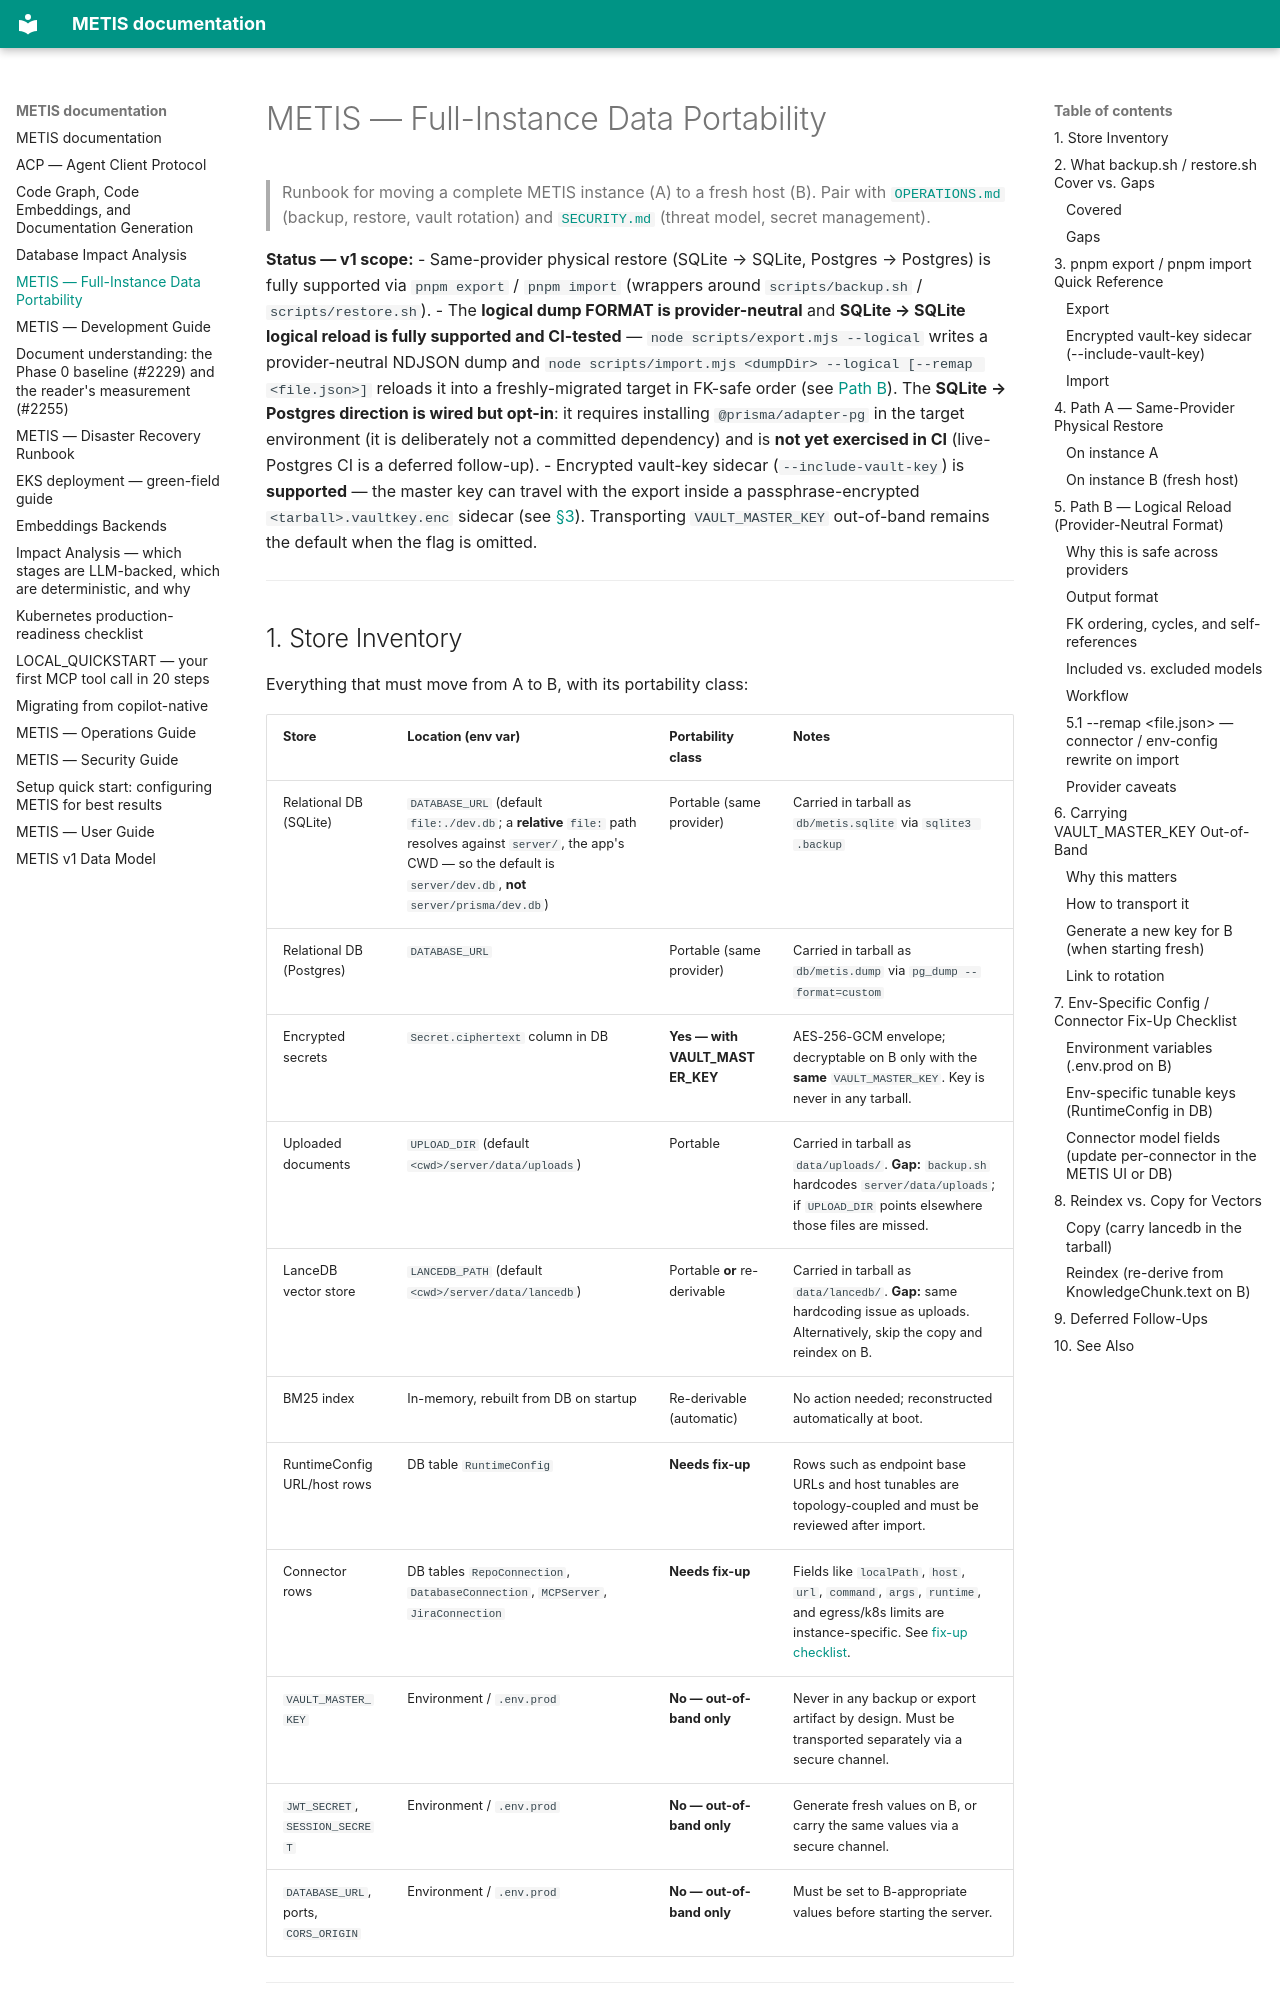

repository: openzigs/metis · page: DATA_PORTABILITY/index.html · generator: mkdocs

# METIS — Full-Instance Data Portability

> Runbook for moving a complete METIS instance (A) to a fresh host (B). Pair with [`OPERATIONS.md`](./OPERATIONS.md) (backup, restore, vault rotation) and [`SECURITY.md`](./SECURITY.md) (threat model, secret management).

**Status — v1 scope:**
- Same-provider physical restore (SQLite → SQLite, Postgres → Postgres) is fully supported via `pnpm export` / `pnpm import` (wrappers around `scripts/backup.sh` / `scripts/restore.sh`).
- The **logical dump FORMAT is provider-neutral** and **SQLite → SQLite logical reload is fully supported and CI-tested** — `node scripts/export.mjs --logical` writes a provider-neutral NDJSON dump and `node scripts/import.mjs <dumpDir> --logical [--remap <file.json>]` reloads it into a freshly-migrated target in FK-safe order (see [Path B](#5-path-b--logical-reload-provider-neutral-format)). The **SQLite → Postgres direction is wired but opt-in**: it requires installing `@prisma/adapter-pg` in the target environment (it is deliberately not a committed dependency) and is **not yet exercised in CI** (live-Postgres CI is a deferred follow-up).
- Encrypted vault-key sidecar (`--include-vault-key`) is **supported** — the master key can travel with the export inside a passphrase-encrypted `<tarball>.vaultkey.enc` sidecar (see [§3](#encrypted-vault-key-sidecar---include-vault-key)). Transporting `VAULT_MASTER_KEY` out-of-band remains the default when the flag is omitted.

---

## 1. Store Inventory

Everything that must move from A to B, with its portability class:

| Store | Location (env var) | Portability class | Notes |
|---|---|---|---|
| Relational DB (SQLite) | `DATABASE_URL` (default `file:./dev.db`; a **relative** `file:` path resolves against `server/`, the app's CWD — so the default is `server/dev.db`, **not** `server/prisma/dev.db`) | Portable (same provider) | Carried in tarball as `db/metis.sqlite` via `sqlite3 .backup` |
| Relational DB (Postgres) | `DATABASE_URL` | Portable (same provider) | Carried in tarball as `db/metis.dump` via `pg_dump --format=custom` |
| Encrypted secrets | `Secret.ciphertext` column in DB | **Yes — with VAULT_MASTER_KEY** | AES-256-GCM envelope; decryptable on B only with the **same** `VAULT_MASTER_KEY`. Key is never in any tarball. |
| Uploaded documents | `UPLOAD_DIR` (default `<cwd>/server/data/uploads`) | Portable | Carried in tarball as `data/uploads/`. **Gap:** `backup.sh` hardcodes `server/data/uploads`; if `UPLOAD_DIR` points elsewhere those files are missed. |
| LanceDB vector store | `LANCEDB_PATH` (default `<cwd>/server/data/lancedb`) | Portable **or** re-derivable | Carried in tarball as `data/lancedb/`. **Gap:** same hardcoding issue as uploads. Alternatively, skip the copy and reindex on B. |
| BM25 index | In-memory, rebuilt from DB on startup | Re-derivable (automatic) | No action needed; reconstructed automatically at boot. |
| RuntimeConfig URL/host rows | DB table `RuntimeConfig` | **Needs fix-up** | Rows such as endpoint base URLs and host tunables are topology-coupled and must be reviewed after import. |
| Connector rows | DB tables `RepoConnection`, `DatabaseConnection`, `MCPServer`, `JiraConnection` | **Needs fix-up** | Fields like `localPath`, `host`, `url`, `command`, `args`, `runtime`, and egress/k8s limits are instance-specific. See [fix-up checklist](#8-env-specific-config--connector-fix-up-checklist). |
| `VAULT_MASTER_KEY` | Environment / `.env.prod` | **No — out-of-band only** | Never in any backup or export artifact by design. Must be transported separately via a secure channel. |
| `JWT_SECRET`, `SESSION_SECRET` | Environment / `.env.prod` | **No — out-of-band only** | Generate fresh values on B, or carry the same values via a secure channel. |
| `DATABASE_URL`, ports, `CORS_ORIGIN` | Environment / `.env.prod` | **No — out-of-band only** | Must be set to B-appropriate values before starting the server. |

---

## 2. What `backup.sh` / `restore.sh` Cover vs. Gaps
